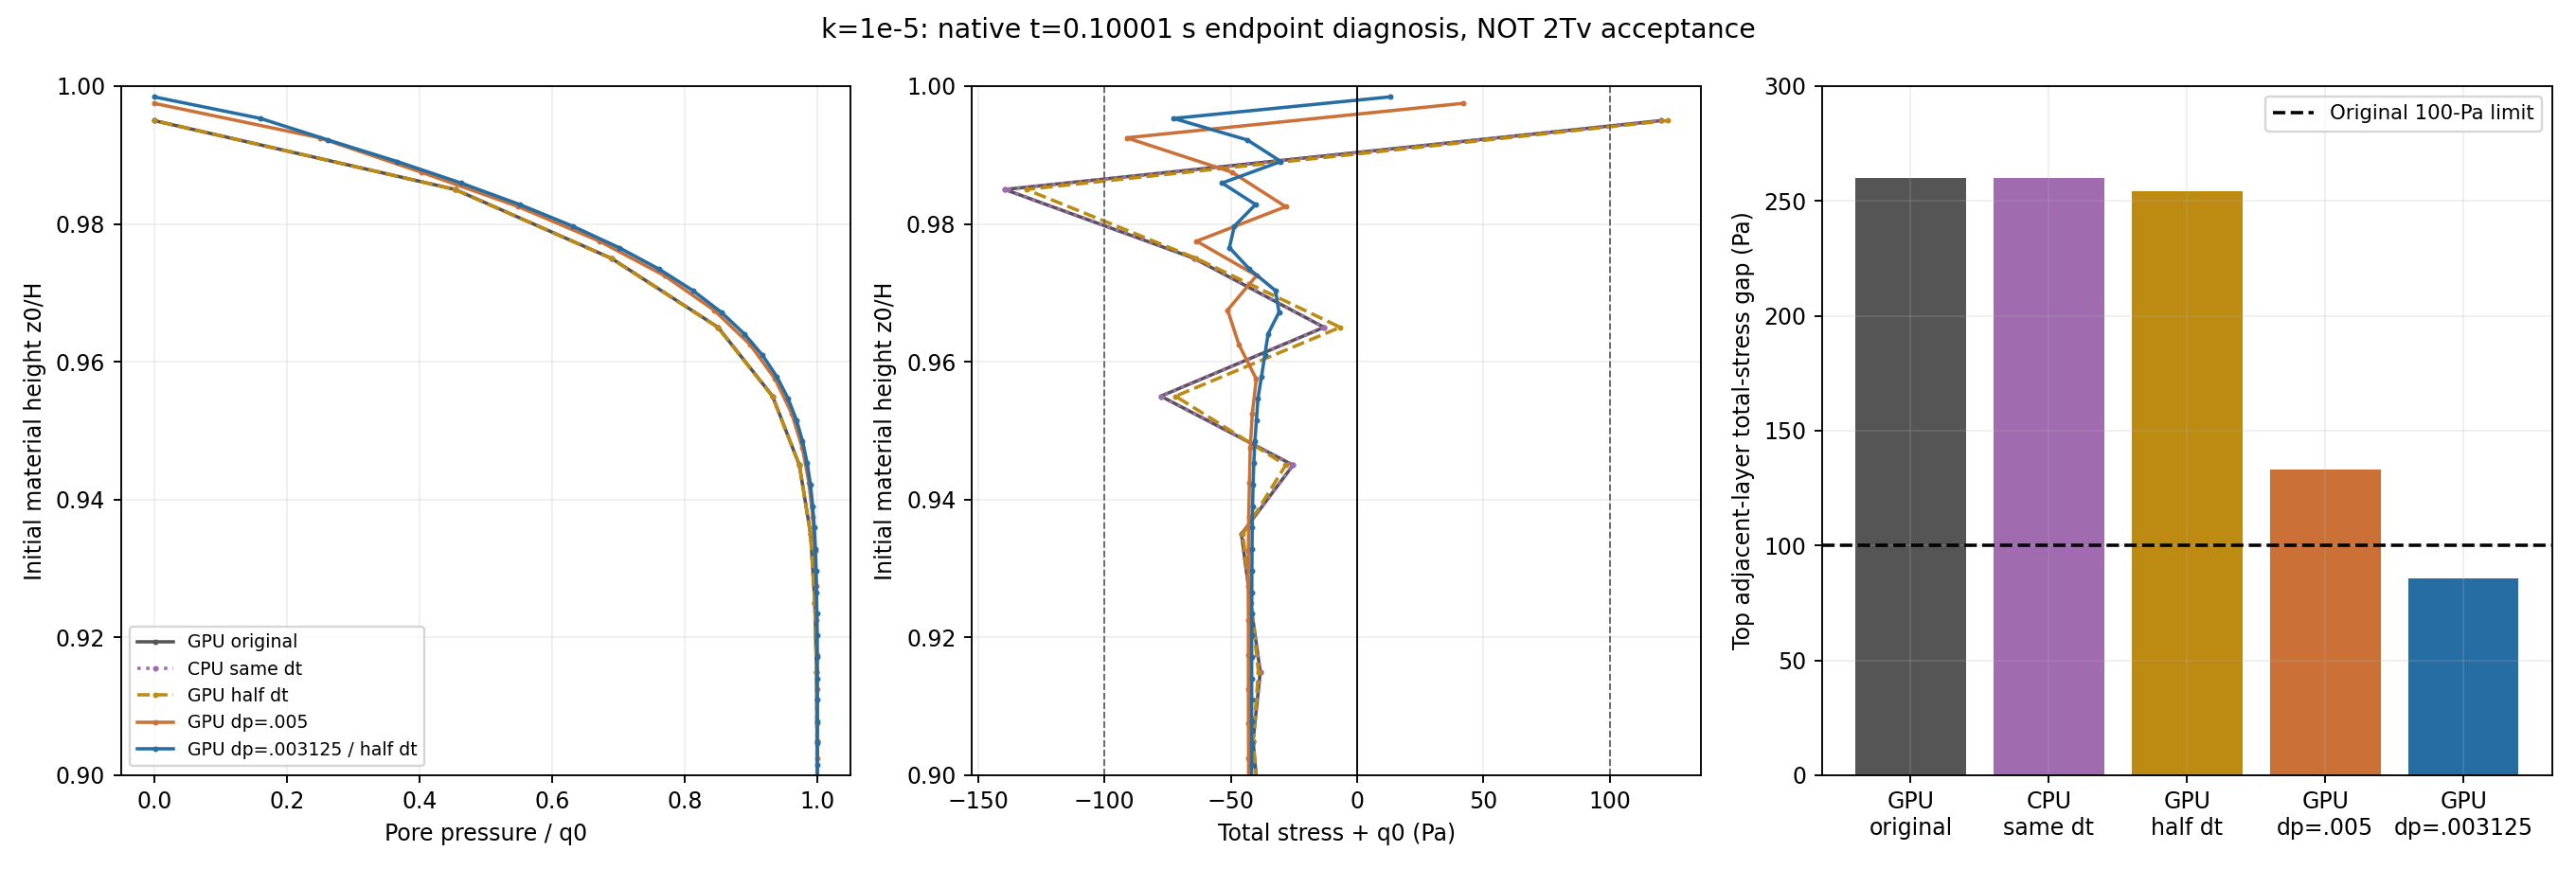

The file beside this chart, header and first rows:
label, dp_m, time_s, step, mean_pressure_pa, max_layer_total_error_pa, top_gap_pa, Q_pa, top_settlement_mm, bottom_settlement_mm, max_dx_mm, max_layer_span_mm, load_available, load_resultant_N_m, stress_guard_applicable, stress_guard_passed
GPU original, 0.01, 0.1, 10001, 9763, 139.5, 259.9, 38.57, 0.08157, 7.905974736335808e-05, 3.3861634052279044e-06, 1.645286906715171e-06, True, -1000, True, False
CPU same dt, 0.01, 0.1, 10001, 9763, 139.5, 259.9, 38.57, 0.08157, 7.896075694679983e-05, 3.267596693223851e-06, 1.6467388563867758e-06, False, , True, False
GPU half dt, 0.01, 0.1, 20002, 9763, 131, 254.1, 37.01, 0.08157, 7.902210020531084e-05, 1.0169067810039678e-06, 4.2707370973005254e-07, True, -1000, True, False
GPU dp=.005, 0.005, 0.1, 10001, 9813, 91.23, 133.2, 14.08, 0.07743, 3.965718519273031e-05, 6.508596064880301e-06, 3.404533543971411e-06, True, -1000, True, False
GPU dp=.003125 / half dt, 0.003125, 0.1, 20002, 9819, 72.67, 85.72, 7.282, 0.07752, 2.473851999977122e-05, 2.6620745746663843e-06, 1.382957637297011e-06, True, -1000, True, True
